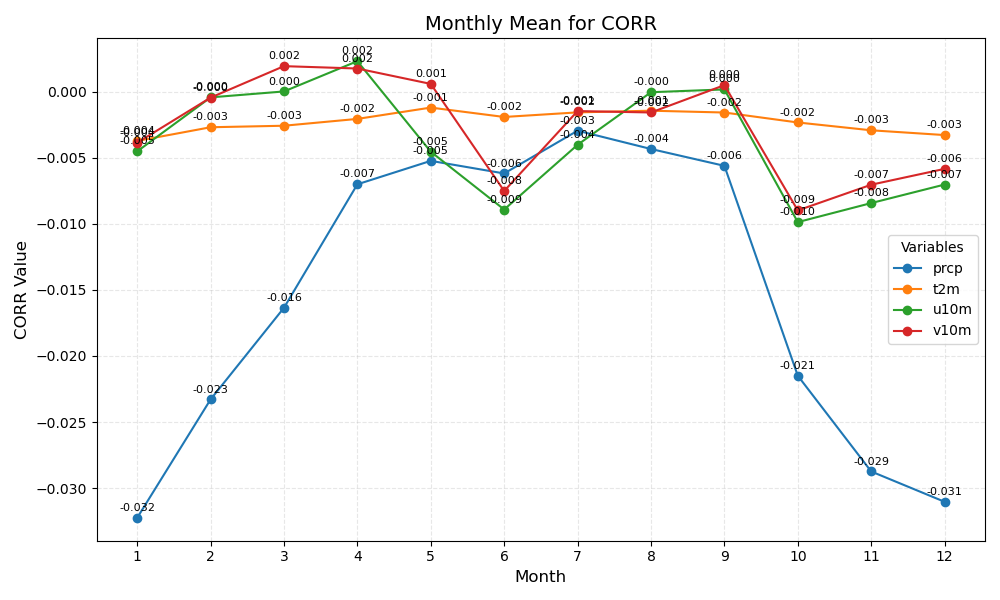

Data behind this chart, as committed beside it:
month	prcp	t2m	u10m	v10m
1	-0.032	-0.004	-0.005	-0.004
2	-0.023	-0.003	-0.000	-0.000
3	-0.016	-0.003	0.000	0.002
4	-0.007	-0.002	0.002	0.002
5	-0.005	-0.001	-0.005	0.001
6	-0.006	-0.002	-0.009	-0.008
7	-0.003	-0.002	-0.004	-0.001
8	-0.004	-0.001	-0.000	-0.002
9	-0.006	-0.002	0.000	0.000
10	-0.021	-0.002	-0.010	-0.009
11	-0.029	-0.003	-0.008	-0.007
12	-0.031	-0.003	-0.007	-0.006
